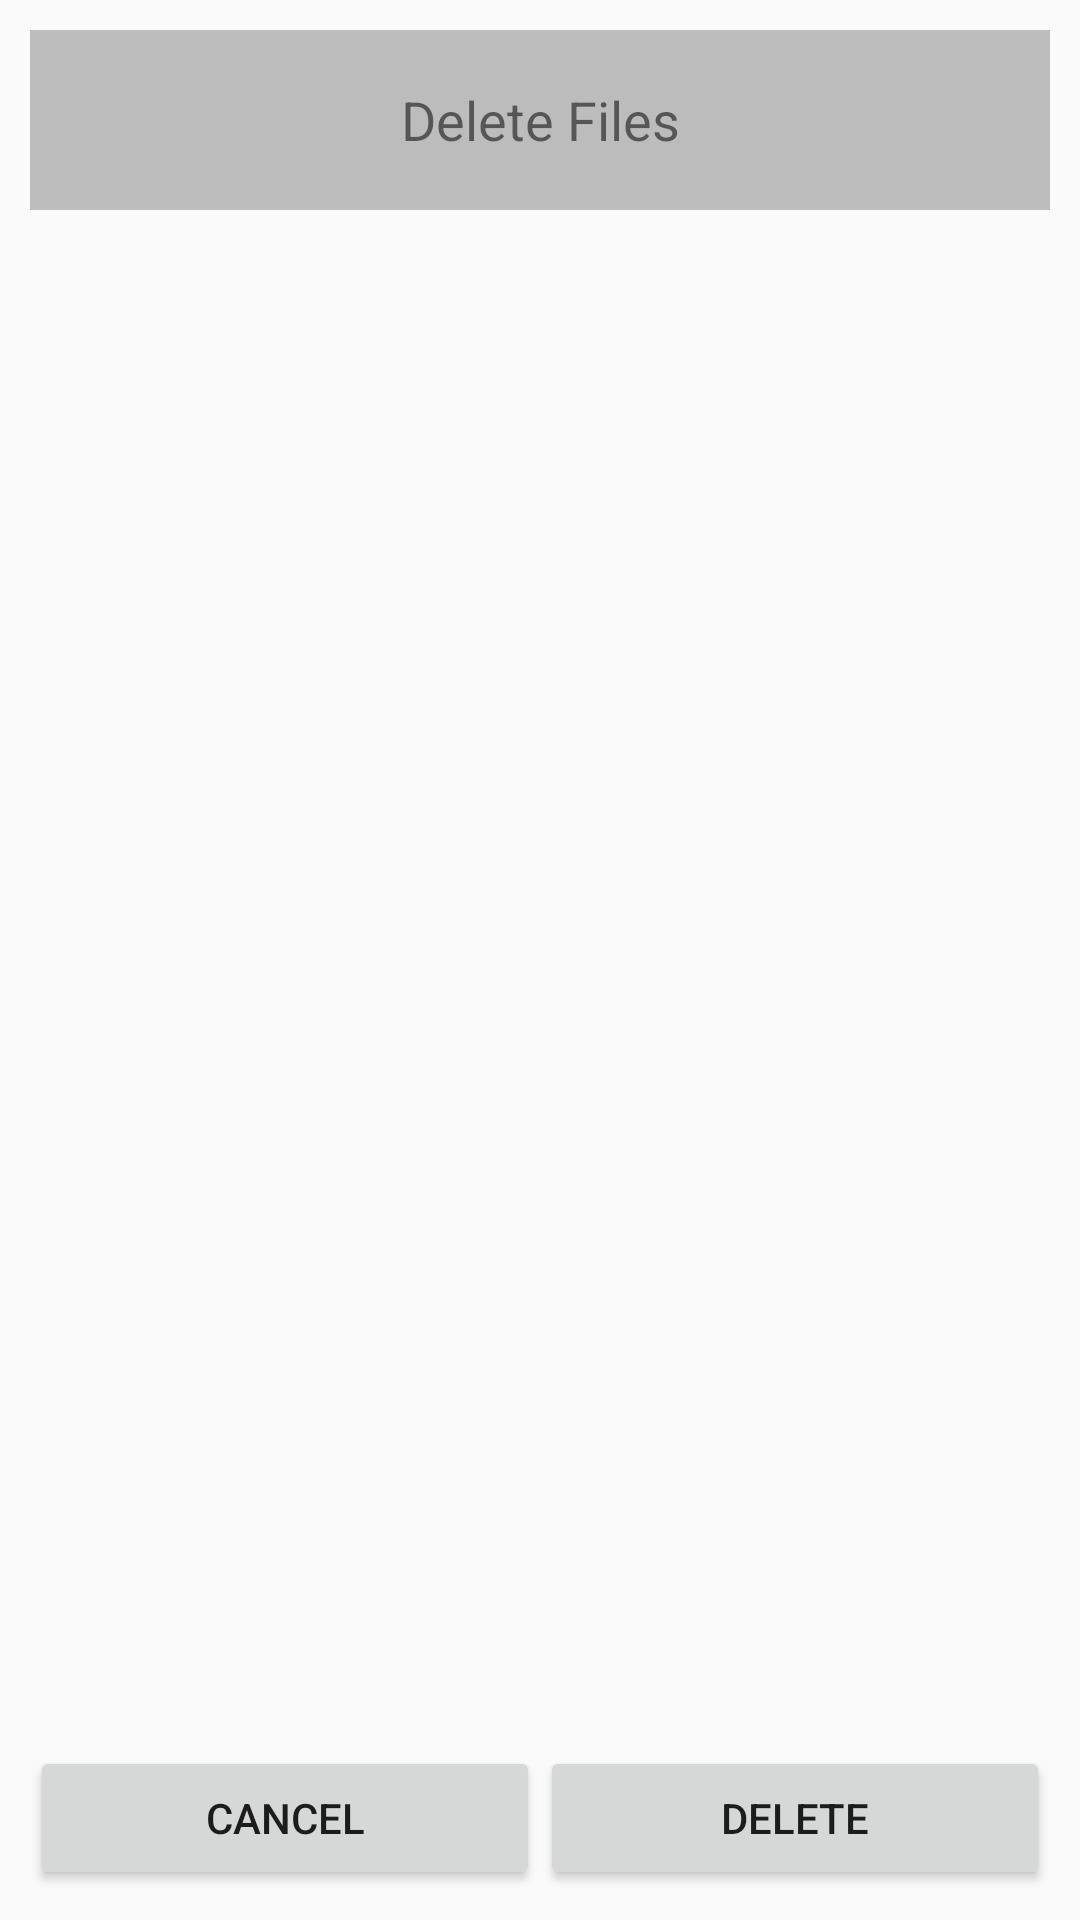

Write the Android layout XML for this screen, with the resource values it uses.
<!-- AndroidManifest.xml: application theme AppTheme -->
<!-- res/layout/delete_dlg.xml -->
<?xml version="1.0" encoding="utf-8"?>
<LinearLayout xmlns:android="http://schemas.android.com/apk/res/android"
    xmlns:tools="http://schemas.android.com/tools"
    android:layout_width="match_parent"
    android:layout_height="match_parent"
    android:minWidth="1000dp"
    android:orientation="vertical"
    android:padding="10dp">

    <TextView
        android:id="@+id/delete_dlg_title"
        android:layout_width="match_parent"
        android:layout_height="@dimen/text_dlg_title_height"
        android:background="@color/alphaGray"
        android:gravity="center"
        android:text="Delete Files"
        android:textSize="@dimen/title_size" />

    <ScrollView
        android:id="@+id/delete_scroll_group"
        android:layout_width="match_parent"
        android:layout_height="0dp"
        android:layout_weight="1"
        android:orientation="vertical">

        <HorizontalScrollView
            android:layout_width="wrap_content"
            android:layout_height="wrap_content">

            <LinearLayout
                android:id="@+id/delete_group"
                android:layout_width="wrap_content"
                android:layout_height="wrap_content"
                android:orientation="vertical">

                
                <TextView
                    android:layout_width="match_parent"
                    android:layout_height="wrap_content"
                    android:textSize="12sp"
                    tools:text="Row1 blah blah blah blah blah blah blah blah blah blah blah blah blah blah blah blah " />

                <TextView
                    android:layout_width="match_parent"
                    android:layout_height="wrap_content"
                    android:textSize="12sp"
                    tools:text="Row2" />

            </LinearLayout>

        </HorizontalScrollView>
    </ScrollView>

    <LinearLayout
        android:layout_width="match_parent"
        android:layout_height="wrap_content">

        <Button
            android:id="@+id/delete_cancel_btn"
            android:layout_width="0dp"
            android:layout_height="wrap_content"
            android:layout_weight="1"
            android:text="Cancel" />

        <Button
            android:id="@+id/delete_all_btn"
            android:layout_width="0dp"
            android:layout_height="wrap_content"
            android:layout_weight="1"
            android:text="Delete" />
    </LinearLayout>

</LinearLayout>
<!-- resources referenced by this layout -->
<resources>
  <color name="alphaGray">#8888</color>
  <dimen name="text_dlg_title_height">60dp</dimen>
  <dimen name="title_size">18sp</dimen>
  <style name="AppTheme" parent="Theme.AppCompat.DayNight">
          <item name="android:windowActionBarOverlay">true</item>
     	</style>
</resources>
